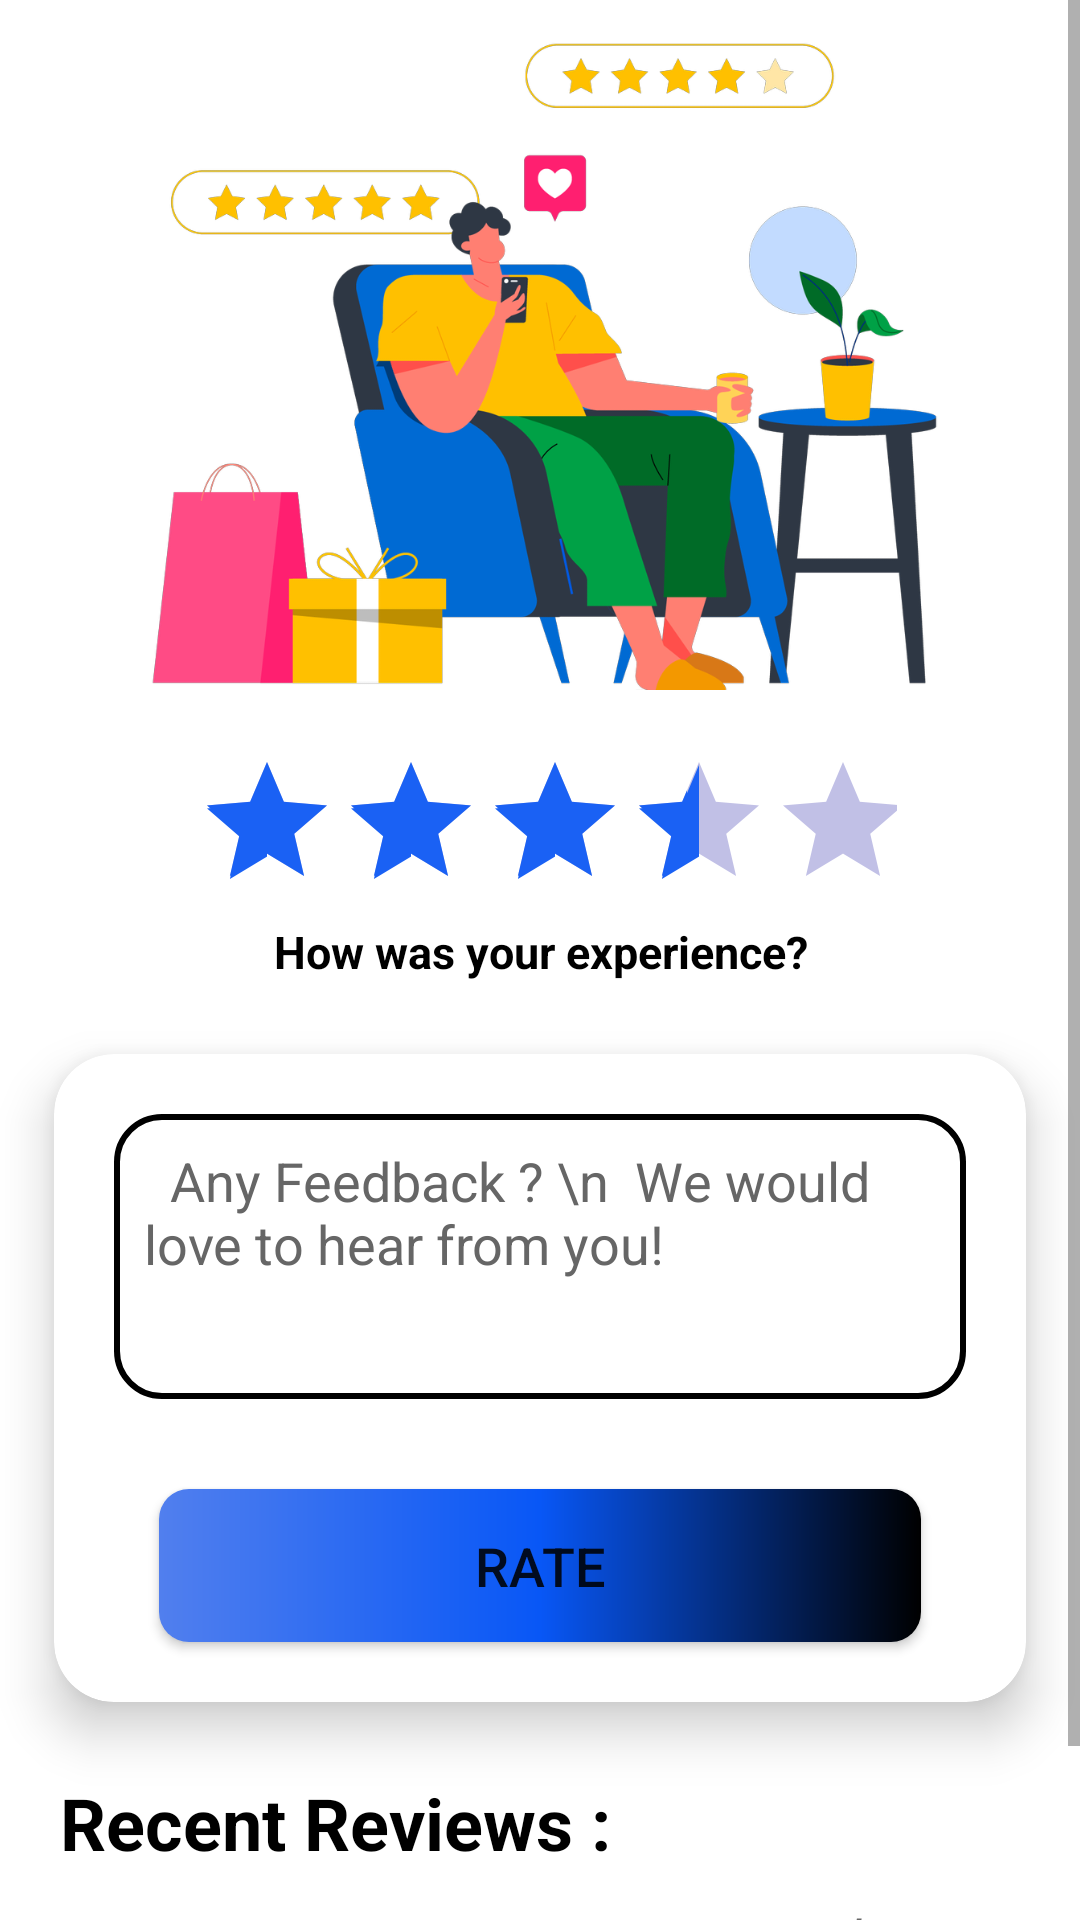

This screen was rendered from an Android layout file. Write that file and the resources it references.
<!-- AndroidManifest.xml: application theme Theme.WeVote -->
<!-- res/layout/fragment_rate_blank.xml -->
<?xml version="1.0" encoding="utf-8"?>
<ScrollView xmlns:android="http://schemas.android.com/apk/res/android"
    xmlns:tools="http://schemas.android.com/tools"
    android:layout_width="match_parent"
    android:layout_height="match_parent"
    xmlns:app="http://schemas.android.com/apk/res-auto"
    tools:context=".rateBlankFragment">

    <RelativeLayout
        android:layout_width="match_parent"
        android:layout_height="match_parent">

        <ImageView
            android:id="@+id/imageView"
            android:layout_width="match_parent"
            android:layout_height="220dp"
            android:layout_alignParentTop="true"
            android:layout_centerHorizontal="true"
            android:layout_marginTop="10dp"
            app:srcCompat="@drawable/feedback" />

        <RatingBar
            android:id="@+id/simpleRatingBar"
            android:layout_width="wrap_content"
            android:layout_height="wrap_content"
            android:layout_centerHorizontal="true"
            android:layout_below="@id/imageView"
            android:layout_marginTop="20dp"
            android:numStars="5"
            android:paddingLeft="5dp"
            android:paddingRight="1dp"
            android:progressBackgroundTint="#C1C0E6"
            android:progressTint="#1a61f4"
            android:rating="3.5"
            android:secondaryProgressTint="#1a61f4"
            android:stepSize="0.5" />

        <TextView
            android:id="@+id/exp"
            android:layout_width="match_parent"
            android:layout_height="wrap_content"
            android:layout_centerHorizontal="true"
            android:layout_below="@id/simpleRatingBar"
            android:layout_marginStart="30dp"
            android:layout_marginEnd="30dp"
            android:textColor="@color/black"
            android:gravity="center"
            android:textSize="15dp"
            android:textStyle="bold"
            android:text="How was your experience?"/>

        <TextView
            android:id="@+id/textView"
            android:layout_width="match_parent"
            android:layout_height="wrap_content"
            android:layout_centerHorizontal="true"
            android:layout_below="@id/exp"
            android:layout_marginStart="30dp"
            android:layout_marginEnd="30dp"
            android:layout_marginTop="12dp"
            android:textColor="@color/black"
            android:textSize="25dp"
            android:textStyle="italic"
            android:visibility="gone"/>

        <androidx.cardview.widget.CardView
            android:id="@+id/cardView3"
            android:layout_width="match_parent"
            android:layout_height="wrap_content"
            app:cardBackgroundColor="@color/white"
            app:cardCornerRadius="20dp"
            app:cardElevation="10dp"
            app:cardMaxElevation="12dp"
            app:cardPreventCornerOverlap="true"
            app:cardUseCompatPadding="true"
            android:layout_below="@id/textView">

            <LinearLayout
                android:layout_width="match_parent"
                android:layout_height="wrap_content"
                android:gravity="center"
                android:orientation="vertical">

                <EditText
                    android:id="@+id/feedback"
                    android:layout_width="match_parent"
                    android:layout_height="95dp"
                    android:layout_marginLeft="20dp"
                    android:layout_marginTop="20dp"
                    android:layout_marginRight="20dp"
                    android:layout_marginBottom="10dp"
                    android:background="@drawable/custom_et"
                    android:backgroundTintMode="@color/black"
                    android:ems="10"
                    android:textColor="@color/black"
                    android:gravity="start|top"
                    android:textColorHint="#666666"
                    android:hint="  Any Feedback ? \n  We would love to hear from you!"
                    android:inputType="textMultiLine"
                    android:paddingLeft="10dp"
                    android:paddingTop="10dp" />

                <Button
                    android:id="@+id/submitButton"
                    android:layout_width="254dp"
                    android:layout_height="51dp"
                    android:layout_gravity="center_horizontal"
                    android:layout_marginTop="20dp"
                    android:layout_marginBottom="20dp"
                    android:background="@drawable/custom_btn"
                    android:padding="10dp"
                    android:text="Rate"
                    android:textSize="18dp"
                    app:backgroundTint="@null"
                    app:cornerRadius="25sp" />

            </LinearLayout>

        </androidx.cardview.widget.CardView>

        <TextView
            android:id="@+id/textView3"
            android:layout_width="wrap_content"
            android:layout_height="wrap_content"
            android:layout_below="@id/cardView3"
            android:layout_marginStart="20dp"
            android:text="Recent Reviews : "
            android:textColor="@color/black"
            android:textSize="24dp"
            android:textStyle="bold" />

        <TextView
            android:id="@+id/recentH"
            android:layout_width="match_parent"
            android:layout_height="80dp"
            android:layout_below="@id/textView3"
            android:hint="Your past recent reviews appear here."
            android:textColorHint="#666666"
            android:paddingLeft="20dp"
            android:paddingTop="10dp"
            android:textStyle="italic"
            android:textSize="18sp"
            android:layout_marginHorizontal="10dp"
            android:textColor="@color/black" />

    </RelativeLayout>
</ScrollView>
<!-- resources referenced by this layout -->
<resources>
  <color name="black">#FF000000</color>
  <color name="white">#FFFFFFFF</color>
  <!-- drawable custom_btn (drawable) -->
  <?xml version="1.0" encoding="utf-8"?>
  <shape
      xmlns:android="http://schemas.android.com/apk/res/android"
      android:shape="rectangle">
  
      <corners
          android:radius="10dp"/>
      <gradient
          android:startColor="@color/secondary"
          android:endColor="@color/black"
          android:centerColor="@color/primary" />
  </shape>
  <!-- drawable custom_et (drawable) -->
  <?xml version="1.0" encoding="utf-8"?>
  <selector xmlns:android="http://schemas.android.com/apk/res/android">
  
      
      <item android:state_enabled="true" android:state_focused="true">
          <shape android:shape="rectangle">
              <corners android:radius="20dp"/>
              <solid android:color="@android:color/white" />
              <stroke android:width="2dp" android:color="#3865f2" />
          </shape>
      </item>
  
      
      <item android:state_enabled="true">
          <shape android:shape="rectangle">
              <corners android:radius="15dp"/>
              <solid android:color="@android:color/white" />
              <stroke android:width="2dp" android:color="@android:color/black" />
          </shape>
      </item>
  
  </selector>
  <!-- drawable feedback: png bitmap (drawable, 183677 bytes) -->
  <style name="Theme.WeVote" parent="Base.Theme.WeVote" />
  <color name="secondary">#517FEE</color>
  <color name="primary">#0857F6</color>
  <style name="Base.Theme.WeVote" parent="Theme.MaterialComponents.DayNight.DarkActionBar">
          
          
  
          
          <item name="android:statusBarColor" tools:targetApi="l"> @color/primary</item>
      </style>
</resources>
